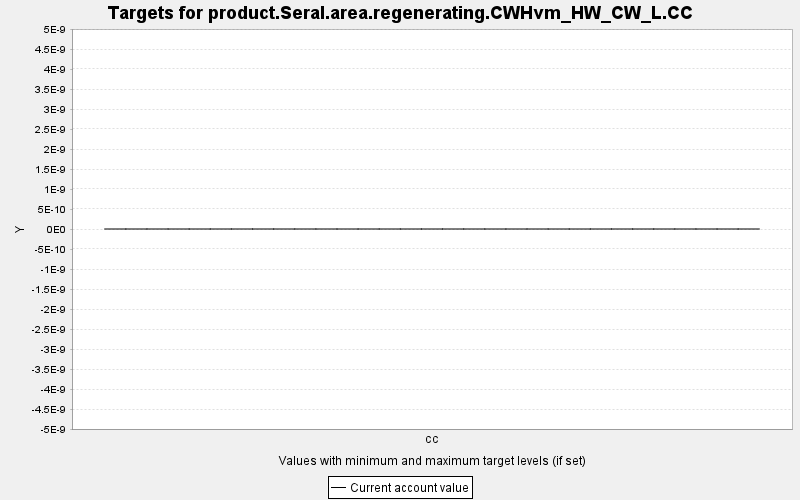

Data behind this chart, as committed beside it:
TARGET, PERIOD, YEAR, PERIODWIDTH, MINIMUM, MAXIMUM, MINWEIGHT, MAXWEIGHT, CURRENT, SUMMARY
product.Seral.area.regenerating.CWHvm_HW…, 0, 0, 10.0, 0.0, 10000, 1.0, 1.0, 0.0, 0.0
product.Seral.area.regenerating.CWHvm_HW…, 1, 10, 10.0, 0.0, 10000, 1.0, 1.0, 0.0, 0.0
product.Seral.area.regenerating.CWHvm_HW…, 2, 20, 10.0, 0.0, 10000, 1.0, 1.0, 0.0, 0.0
product.Seral.area.regenerating.CWHvm_HW…, 3, 30, 10.0, 0.0, 10000, 1.0, 1.0, 0.0, 0.0
product.Seral.area.regenerating.CWHvm_HW…, 4, 40, 10.0, 0.0, 10000, 1.0, 1.0, 0.0, 0.0
product.Seral.area.regenerating.CWHvm_HW…, 5, 50, 10.0, 0.0, 10000, 1.0, 1.0, 0.0, 0.0
product.Seral.area.regenerating.CWHvm_HW…, 6, 60, 10.0, 0.0, 10000, 1.0, 1.0, 0.0, 0.0
product.Seral.area.regenerating.CWHvm_HW…, 7, 70, 10.0, 0.0, 10000, 1.0, 1.0, 0.0, 0.0
product.Seral.area.regenerating.CWHvm_HW…, 8, 80, 10.0, 0.0, 10000, 1.0, 1.0, 0.0, 0.0
product.Seral.area.regenerating.CWHvm_HW…, 9, 90, 10.0, 0.0, 10000, 1.0, 1.0, 0.0, 0.0
product.Seral.area.regenerating.CWHvm_HW…, 10, 100, 10.0, 0.0, 10000, 1.0, 1.0, 0.0, 0.0
product.Seral.area.regenerating.CWHvm_HW…, 11, 110, 10.0, 0.0, 10000, 1.0, 1.0, 0.0, 0.0
product.Seral.area.regenerating.CWHvm_HW…, 12, 120, 10.0, 0.0, 10000, 1.0, 1.0, 0.0, 0.0
product.Seral.area.regenerating.CWHvm_HW…, 13, 130, 10.0, 0.0, 10000, 1.0, 1.0, 0.0, 0.0
product.Seral.area.regenerating.CWHvm_HW…, 14, 140, 10.0, 0.0, 10000, 1.0, 1.0, 0.0, 0.0
product.Seral.area.regenerating.CWHvm_HW…, 15, 150, 10.0, 0.0, 10000, 1.0, 1.0, 0.0, 0.0
product.Seral.area.regenerating.CWHvm_HW…, 16, 160, 10.0, 0.0, 10000, 1.0, 1.0, 0.0, 0.0
product.Seral.area.regenerating.CWHvm_HW…, 17, 170, 10.0, 0.0, 10000, 1.0, 1.0, 0.0, 0.0
product.Seral.area.regenerating.CWHvm_HW…, 18, 180, 10.0, 0.0, 10000, 1.0, 1.0, 0.0, 0.0
product.Seral.area.regenerating.CWHvm_HW…, 19, 190, 10.0, 0.0, 10000, 1.0, 1.0, 0.0, 0.0
product.Seral.area.regenerating.CWHvm_HW…, 20, 200, 10.0, 0.0, 10000, 1.0, 1.0, 0.0, 0.0
product.Seral.area.regenerating.CWHvm_HW…, 21, 210, 10.0, 0.0, 10000, 1.0, 1.0, 0.0, 0.0
product.Seral.area.regenerating.CWHvm_HW…, 22, 220, 10.0, 0.0, 10000, 1.0, 1.0, 0.0, 0.0
product.Seral.area.regenerating.CWHvm_HW…, 23, 230, 10.0, 0.0, 10000, 1.0, 1.0, 0.0, 0.0
product.Seral.area.regenerating.CWHvm_HW…, 24, 240, 10.0, 0.0, 10000, 1.0, 1.0, 0.0, 0.0
product.Seral.area.regenerating.CWHvm_HW…, 25, 250, 10.0, 0.0, 10000, 1.0, 1.0, 0.0, 0.0
product.Seral.area.regenerating.CWHvm_HW…, 26, 260, 10.0, 0.0, 10000, 1.0, 1.0, 0.0, 0.0
product.Seral.area.regenerating.CWHvm_HW…, 27, 270, 10.0, 0.0, 10000, 1.0, 1.0, 0.0, 0.0
product.Seral.area.regenerating.CWHvm_HW…, 28, 280, 10.0, 0.0, 10000, 1.0, 1.0, 0.0, 0.0
product.Seral.area.regenerating.CWHvm_HW…, 29, 290, 10.0, 0.0, 10000, 1.0, 1.0, 0.0, 0.0
product.Seral.area.regenerating.CWHvm_HW…, 30, 300, 10.0, 0.0, 10000, 1.0, 1.0, 0.0, 0.0
